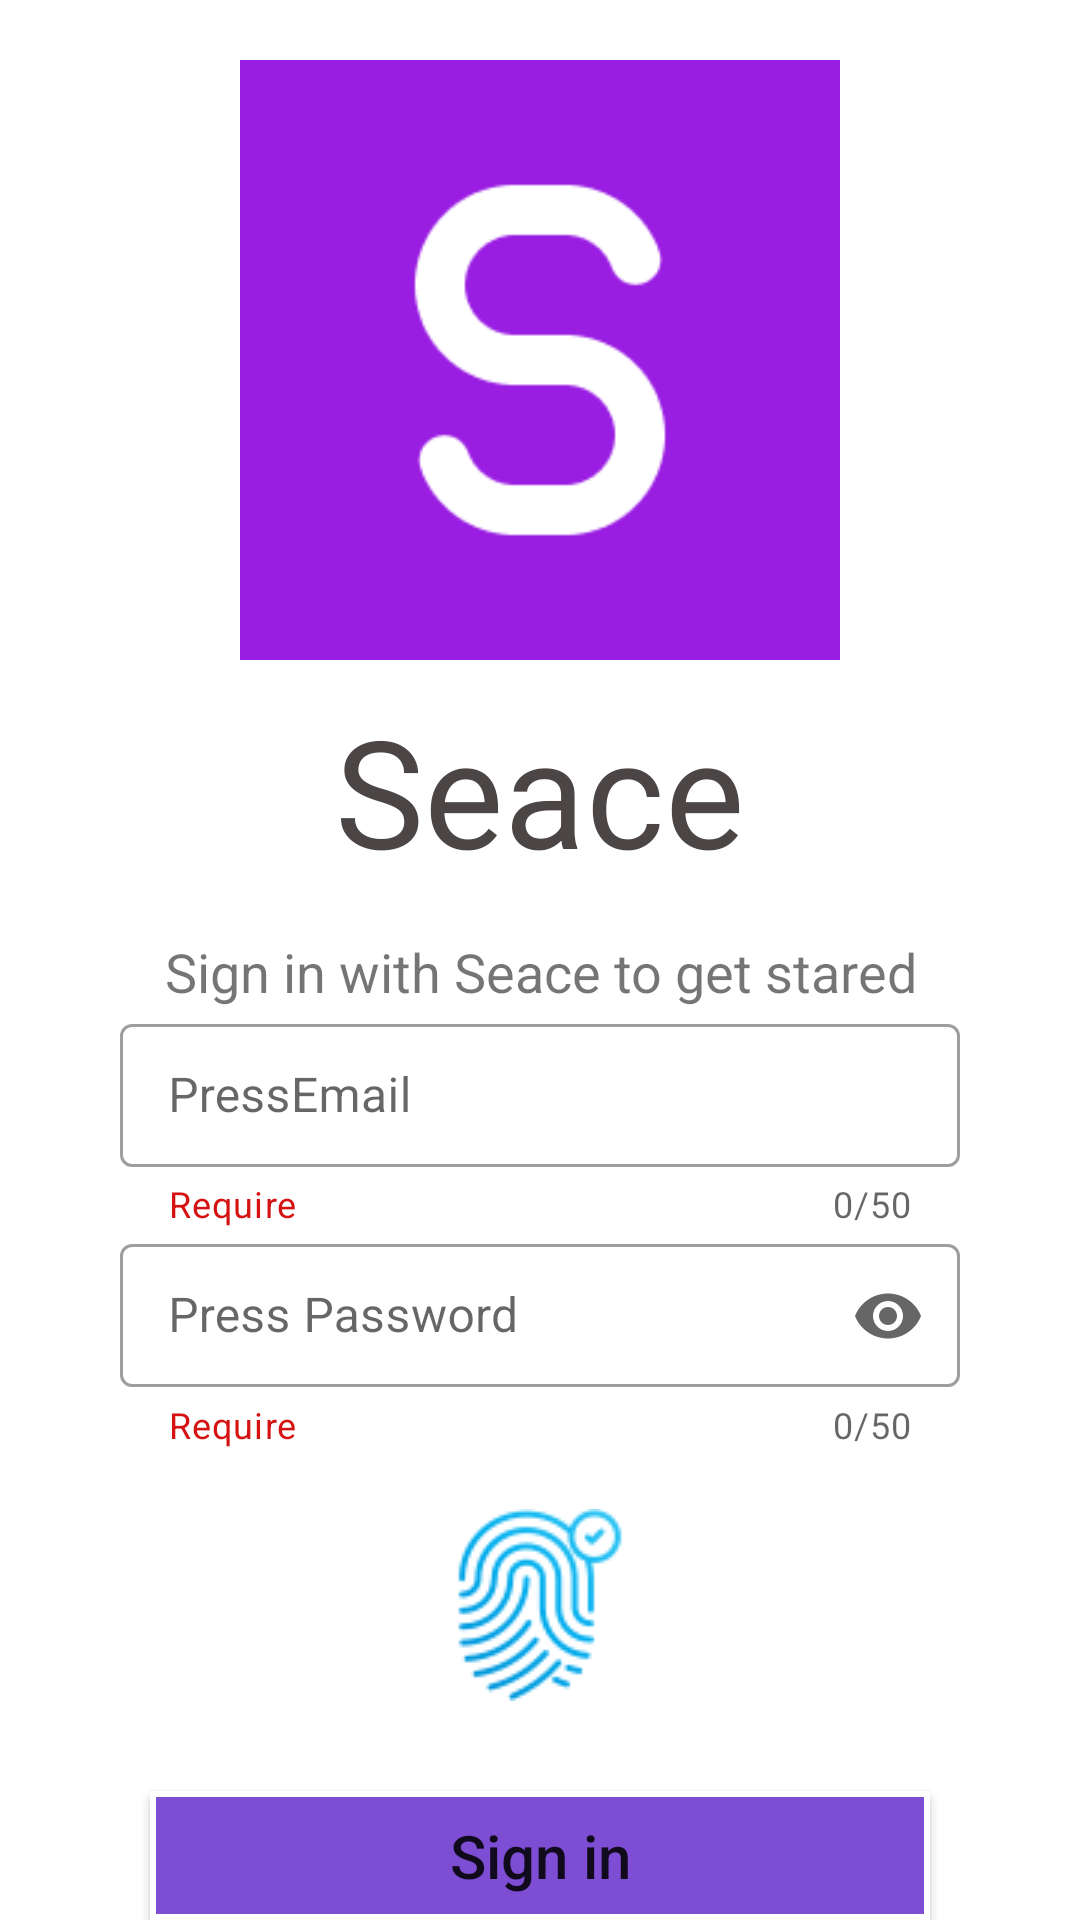

Reconstruct the res/layout file that produces this screen, plus the resources it refers to.
<!-- AndroidManifest.xml: application theme Theme.MyApplication -->
<!-- res/layout/fragment_sign_in_fm.xml -->
<FrameLayout xmlns:android="http://schemas.android.com/apk/res/android"
    xmlns:tools="http://schemas.android.com/tools"
    android:layout_width="match_parent"
    android:layout_height="match_parent"
    xmlns:app="http://schemas.android.com/apk/res-auto"
    tools:context="team.hacker.seace.fragments.accounts.SignInFM">

    <LinearLayout
        android:orientation="vertical"
        android:gravity="center|top"
        android:layout_width="match_parent"
        android:layout_height="match_parent">
        <ImageView
            android:src="@drawable/icon_say_hello_128"
            android:layout_marginTop="20dp"
            android:layout_width="200dp"
            android:layout_height="200dp"/>
        <TextView
            android:text="Seace"
            android:layout_marginTop="10dp"
            android:textColor="#EB3C3535"
            android:textSize="50sp"
            android:gravity="center"
            android:layout_width="match_parent"
            android:layout_height="wrap_content"/>

        <TextView
            android:text="Sign in with Seace to get stared"
            android:textSize="18sp"
            android:gravity="center"
            android:layout_marginTop="15dp"
            android:layout_width="match_parent"
            android:layout_height="wrap_content"/>

        <com.google.android.material.textfield.TextInputLayout
            android:layout_marginTop="@dimen/_20sdp"
            android:id="@+id/tilEmailLogin"
            style="@style/Widget.MaterialComponents.TextInputLayout.OutlinedBox.Dense"
            android:layout_width="match_parent"
            android:layout_height="wrap_content"
            android:layout_marginStart="40dp"
            android:layout_marginEnd="40dp"
            app:boxBackgroundMode="outline"
            app:boxCornerRadiusTopEnd="@dimen/_20sdp"
            app:boxCornerRadiusBottomEnd="@dimen/_20sdp"
            app:boxCornerRadiusBottomStart="@dimen/_20sdp"
            app:boxCornerRadiusTopStart="@dimen/_20sdp"
            app:counterEnabled="true"
            app:counterMaxLength="50"
            app:endIconMode="clear_text"
            app:helperText="@string/require"
            app:helperTextEnabled="true"
            app:helperTextTextColor="@color/red"
            tools:ignore="MissingConstraints">

            <com.google.android.material.textfield.TextInputEditText
                android:id="@+id/tieEmailLogin"
                android:layout_width="match_parent"
                android:layout_height="wrap_content"
                android:hint="PressEmail"
                android:textColor="@color/red"
                android:textColorHint="@color/red"
                android:textSize="16sp" />
        </com.google.android.material.textfield.TextInputLayout>
        <androidx.constraintlayout.widget.ConstraintLayout
            android:id="@+id/constrainmain"
            android:layout_width="match_parent"
            android:layout_height="wrap_content"
            android:layout_marginStart="40dp"

            android:layout_marginEnd="40dp"
            android:orientation="horizontal"
            app:layout_constraintEnd_toEndOf="@+id/tilEmailLogin"
            app:layout_constraintStart_toStartOf="@id/tilEmailLogin"
            app:layout_constraintTop_toBottomOf="@id/tilEmailLogin"
            tools:ignore="NotSibling">


            <com.google.android.material.textfield.TextInputLayout

                android:id="@+id/tilPassWord"
                style="@style/Widget.MaterialComponents.TextInputLayout.OutlinedBox.Dense"
                android:layout_width="match_parent"
                android:layout_height="wrap_content"
                android:enabled="true"
                app:boxBackgroundMode="outline"
                app:counterEnabled="true"
                app:boxCornerRadiusTopStart="@dimen/_20sdp"
                app:boxCornerRadiusBottomEnd="@dimen/_20sdp"
                app:boxCornerRadiusBottomStart="@dimen/_20sdp"
                app:boxCornerRadiusTopEnd="@dimen/_20sdp"
                app:counterMaxLength="50"
                app:endIconCheckable="true"
                app:endIconMode="password_toggle"
                app:errorEnabled="true"
                app:helperText="@string/require"
                app:helperTextEnabled="true"
                app:helperTextTextColor="@color/red"

                tools:ignore="MissingConstraints">


                <com.google.android.material.textfield.TextInputEditText
                    android:id="@+id/tiePassWord"
                    android:layout_width="match_parent"
                    android:layout_height="wrap_content"
                    android:hint="Press Password"
                    android:inputType="textPassword"
                    android:textColor="@color/red"
                    android:textColorHint="@color/red"
                    android:textSize="16sp"
                    app:textInputLayoutFocusedRectEnabled="false"
                    tools:ignore="ContentDescription" />

            </com.google.android.material.textfield.TextInputLayout>
        </androidx.constraintlayout.widget.ConstraintLayout>



        <ImageView
            android:id="@+id/imgFinger"
            android:src="@drawable/icon_fingerprint"
            android:layout_marginTop="20dp"
            android:layout_width="wrap_content"
            android:layout_height="wrap_content"/>
        <Button
            android:id="@+id/btnLogin"
            android:text="Sign in"
            android:textSize="20dp"
            android:background="@drawable/custom_btn_signin"
            app:backgroundTint="@null"
            android:layout_marginTop="30dp"
            android:layout_marginEnd="50dp"
            android:layout_marginStart="50dp"
            android:textAllCaps="false"
            android:layout_width="match_parent"
            android:layout_height="wrap_content"/>
    </LinearLayout>

</FrameLayout>
<!-- resources referenced by this layout -->
<resources>
  <color name="red">#D51111</color>
  <!-- drawable custom_btn_signin (drawable) -->
  <?xml version="1.0" encoding="utf-8"?>
  <shape xmlns:android="http://schemas.android.com/apk/res/android" android:shape="rectangle">
      <gradient
          android:startColor="#7D4DD3"
          android:centerColor="#7D4DD3"
          android:endColor="#7D4DD3"
          android:angle="90"/>
  
      <padding android:left="7dp"
          android:top="7dp"
          android:right="7dp"
          android:bottom="7dp" />
      <stroke
          android:width="2dip"
          android:color="#FFFFFF" />
      <corners android:radius= "@dimen/_25sdp" />
  </shape>
  <!-- drawable icon_fingerprint: png bitmap (drawable, 5678 bytes) -->
  <!-- drawable icon_say_hello_128: png bitmap (drawable-v24, 2938 bytes) -->
  <string name="require">Require</string>
  <style name="Theme.MyApplication" parent="Theme.MaterialComponents.DayNight.NoActionBar">
          
          <item name="colorPrimary">@color/purple_500</item>
          <item name="colorPrimaryVariant">@color/purple_700</item>
          <item name="colorOnPrimary">@color/white</item>
          
          <item name="colorSecondary">@color/teal_200</item>
          <item name="colorSecondaryVariant">@color/teal_700</item>
          <item name="colorOnSecondary">@color/black</item>
          
          
      </style>
  <color name="purple_500">#FF6200EE</color>
  <color name="purple_700">#FF3700B3</color>
  <color name="white">#FFFFFFFF</color>
  <color name="teal_200">#FF03DAC5</color>
  <color name="teal_700">#FF018786</color>
  <color name="black">#FF000000</color>
</resources>
